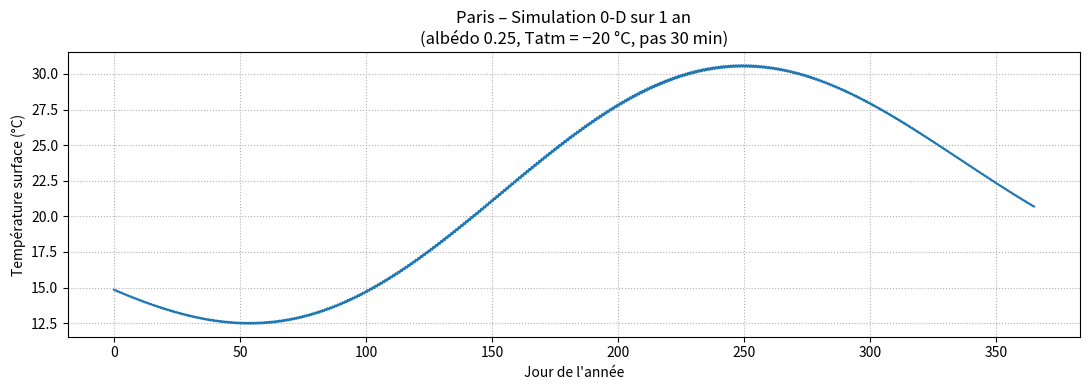

The matplotlib source for this figure:
import numpy as np
import matplotlib.pyplot as plt

# ==========================================================
# 0.  CONSTANTES & PARAMÈTRES « propres »
# ==========================================================
S0     = 1361            # constante solaire (W m-2, TOA)
sigma  = 5.670374419e-8  # constante SB  (W m-2 K-4)

lat, lon = 49.0, 2.0     # Paris 49° N, 2° E
albedo   = 0.25          # albédo surfacique moyen
Tatm_C   = -20           # atmosphère radiative fixe (°C)
Tatm_K   = 273.15 + Tatm_C

# Capacité surfacique : 0,5 m de sol + 0,2 m d’eau ≈ 1 × 10⁸ J m-2 K-1
C_terre  = 1.0e8         # J m-2 K-1

# Intégration : 1 an, pas 30 min
dt      = 1800                      # s
Nsteps  = int(365*24*3600/dt)
time_s  = np.arange(Nsteps+1)*dt
time_d  = time_s/86400              # jours écoulés

# ==========================================================
# 1.  OUTILS SOLAIRES (géométrie cohérente)
# ==========================================================
def solar_declination(day_of_year: int) -> float:
    """Renvoie la déclinaison solaire δ (rad) – formule de Cooper."""
    return np.radians(23.44) * np.sin(2*np.pi*(284 + day_of_year)/365)

def cos_incidence(lat_deg: float, day: int, hour_local: float) -> float:
    """Cosinus de l'angle d'incidence soleil-surface plane horizontale."""
    phi_lat = np.radians(lat_deg)
    δ       = solar_declination(day)
    H       = np.radians(15*(hour_local - 12.0))  # heure → angle
    cos_i   = np.sin(phi_lat)*np.sin(δ) + np.cos(phi_lat)*np.cos(δ)*np.cos(H)
    return max(cos_i, 0.0)

# ==========================================================
# 2.  BOUCLE D’EULER EXPLICITE
# ==========================================================
T = np.empty(Nsteps+1)
T[0] = 288.0                              # 15 °C initial

for k in range(Nsteps):
    t  = time_s[k]
    day_of_year = int(t//86400) + 1
    hour_local  = (t % 86400)/3600

    # Flux solaire direct + albédo
    ci       = cos_incidence(lat, day_of_year, hour_local)
    phi_dir  = S0 * ci
    phi_net  = phi_dir * (1 - albedo)      # pas de (−α φ)

    # Équation énergétique
    dTdt = (phi_net + sigma*Tatm_K**4 - sigma*T[k]**4) / C_terre
    T[k+1] = T[k] + dTdt*dt

# ==========================================================
# 3.  TRACÉS ET CONTRÔLES
# ==========================================================
fig, ax = plt.subplots(figsize=(11,4))
ax.plot(time_d, T-273.15)
ax.set_xlabel("Jour de l'année")
ax.set_ylabel("Température surface (°C)")
ax.set_title("Paris – Simulation 0-D sur 1 an\n(albédo 0.25, Tatm = −20 °C, pas 30 min)")
ax.grid(ls=':')
plt.tight_layout()
plt.show()

# --- Vérifications rapides ---
Tmin, Tmax = T.min()-273.15, T.max()-273.15
balance    = (sigma*Tatm_K**4 - sigma*T[-1]**4)*86400  # J m-2 d-1 le 31 déc.
print(f"👀  Plage annuelle:  T_min = {Tmin:.1f} °C   T_max = {Tmax:.1f} °C")
print(f"    Bilan IR (fin d'année) ≈ {balance/1e6:.2f} MJ m⁻² j⁻¹, proche de 0 indique équilibre.")
